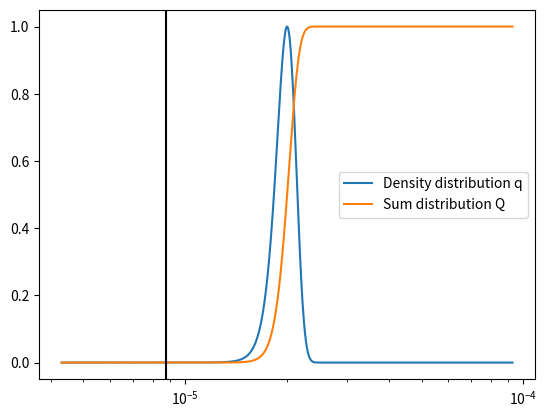

Python code for this plot: (Note: this script raises an exception after producing the figure.)
# -*- coding: utf-8 -*-
"""
Created on Fri Apr 16 09:03:36 2021

@author: xy0264
"""
import numpy as np
from scipy.stats import norm,lognorm

def generate_psd_normal(x50,sigma,exp_name=None,xmin=None,xmax=None):
    
    # Generate the particle size distributions Q (sum distribution) and q (density distribution)
    # over the diameter x, according to GAUSSIAN or NORMAL distribution.
    
    ## INPUT-parameters:
    # x50:   Median diameter of the distribution. Q(x50)=0.5. 
    # sigma: Standard deviation or variance of normal distribution.
    # xmin:  OPTIONAL, Minimum x value for returned distribution. Default: 1e-2*x50
    # xmax:  OPTIONAL, Maximum x value for returned distribution. Default: 1e2*x50
    
    ## OUTPUT-parameters:
    # Q_PSD: Sum distribution.
    # q_PSD: Densitiy distribution.
    # x_PSD: Particle diameter array.
    
    # Set xmin and xmax if not given by function:
    if xmin==None:
        xmin=x50*1e-2
    if xmax==None:
        xmax=x50*1e2
        
    # Number of x points in x_PSD
    NUM_X=10000
        
    # Generate logarithmically spaced x vector
    x_PSD=np.logspace(np.log10(xmin),np.log10(xmax),NUM_X)
    
    # Generate q_PSD according to normal distribution from scipy.stats module
    q_PSD=norm.pdf(x_PSD,x50,sigma)
    
    # Generate Q_PSD. It it the integral of q over x
    Q_PSD=np.zeros(np.shape(q_PSD))
    for i in range(1,len(Q_PSD)):
        Q_PSD[i]=np.trapz(q_PSD[:i+1],x_PSD[:i+1])
    Q_PSD = Q_PSD/Q_PSD[-1]    
    return Q_PSD, q_PSD, x_PSD 

def generate_psd_lognormal(x50,sigma,exp_name=None,xmin=None,xmax=None):
    if xmin is None:
        xmin = x50 * 1e-2
    if xmax is None:
        xmax = x50 * 1e2
        
    # Number of x points in x_PSD
    NUM_X = 10000
        
    # Generate logarithmically spaced x vector
    x_PSD = np.logspace(np.log10(xmin), np.log10(xmax), NUM_X)
    
    # Calculate scale parameter for lognorm function
    s = abs(np.log(sigma))
    
    # Generate q_PSD according to log-normal distribution
    q_PSD = lognorm.pdf(x_PSD, s, scale=x50)
    
    # Generate Q_PSD. It is the integral of q over x
    Q_PSD = np.zeros_like(q_PSD)
    for i in range(1, len(Q_PSD)):
        Q_PSD[i] = np.trapz(q_PSD[:i+1], x_PSD[:i+1])
    Q_PSD = Q_PSD/Q_PSD[-1]
        
    return Q_PSD, q_PSD, x_PSD
    
def find_x_f(Q_PSD,x_PSD,F):
    
    ## INPUT-Parameters:
    # Q_PSD: Sum distribution.
    # x_PSD: Particle diameter array.    
    # F:     Fraction of Q_PSD to return e[0,1]
    
    ## OUTPUT-Parameters:
    # x_F:   Diameter where Q_PSD(x_F)=F
    
    # Find x_F corresponding to the given fraction
    idx_F = (np.abs(Q_PSD - F)).argmin()
    x_F = x_PSD[idx_F]    
    
    return x_F

def full_psd(x50, resigma=0.2, minscale=None, maxscale=None, plot_psd=False):
    
    ## INPUT-Parameters:
    # x50:   Median diameter of the distribution. Q(x50)=0.5. 
    # sigma: Standard deviation or variance of normal distribution.  
    # F:     Fraction of Q_PSD to return e[0,1]
    
    ## OUTPUT-Parameters:
    # r0:    Radius corresponting to Q_PSD(2*r0)=F
    # dist:  Full path to saved PSD file
    
    import os
    from decimal import Decimal
    scl=1e-6
    x50 *= scl 
    # Volume specific
    v50=np.pi*x50**3/6
    sigma=v50*resigma
    vmin=v50*minscale
    vmax=v50*maxscale
    Q,q,v = generate_psd_normal(v50,sigma,xmin=vmin,xmax=vmax)
    x = (6*v/np.pi)**(1/3)
    
    # sigma = x50*resigma
    # xmin=x50*minscale
    # xmax=x50*maxscale
    # Q,q,x = generate_psd_lognormal(x50,sigma,xmin=xmin,xmax=xmax)
    
    # Find r0 corresponding to the volume fraction of 1%, 5%, and 10%
    r0_001 = find_x_f(Q,x,0.01)/2
    r0_005 = find_x_f(Q,x,0.05)/2
    r0_01 = find_x_f(Q,x,0.1)/2
    
    if plot_psd == True:
        import matplotlib.pyplot as plt
        
        fig, ax = plt.subplots()  # Create a figure containing a single axes.
        ax.plot(x,q/np.max(q))  # Plot some data on the axes.
        ax.plot(x,Q)
        plt.axvline(x=r0_005,color='k')
        ax.set_xscale('log')
        ax.legend(['Density distribution q','Sum distribution Q'])
    # Generate full3 filestring
    output_dir = os.path.join(os.path.dirname( __file__ ),"..","..","data","PSD_data")
    os.makedirs(output_dir, exist_ok=True)
    dist = os.path.join(output_dir, f"PSD_x50_{Decimal(x50):.1E}_RelSigmaV_{Decimal(resigma):.1E}.npy")
    
    # Create and save PSD dictionary
    dict_Qx={'Q_PSD':Q,'x_PSD':x, 'r0_001':r0_001, 'r0_005':r0_005, 'r0_01':r0_01}
    np.save(dist,dict_Qx)  
       
    return dist
        
if __name__ == '__main__':
    x50 = 20  # /um
    resigma = 0.2
    minscale = 0.01
    maxscale = 100
    full_psd(x50, resigma, minscale=minscale, maxscale=maxscale, plot_psd=True)